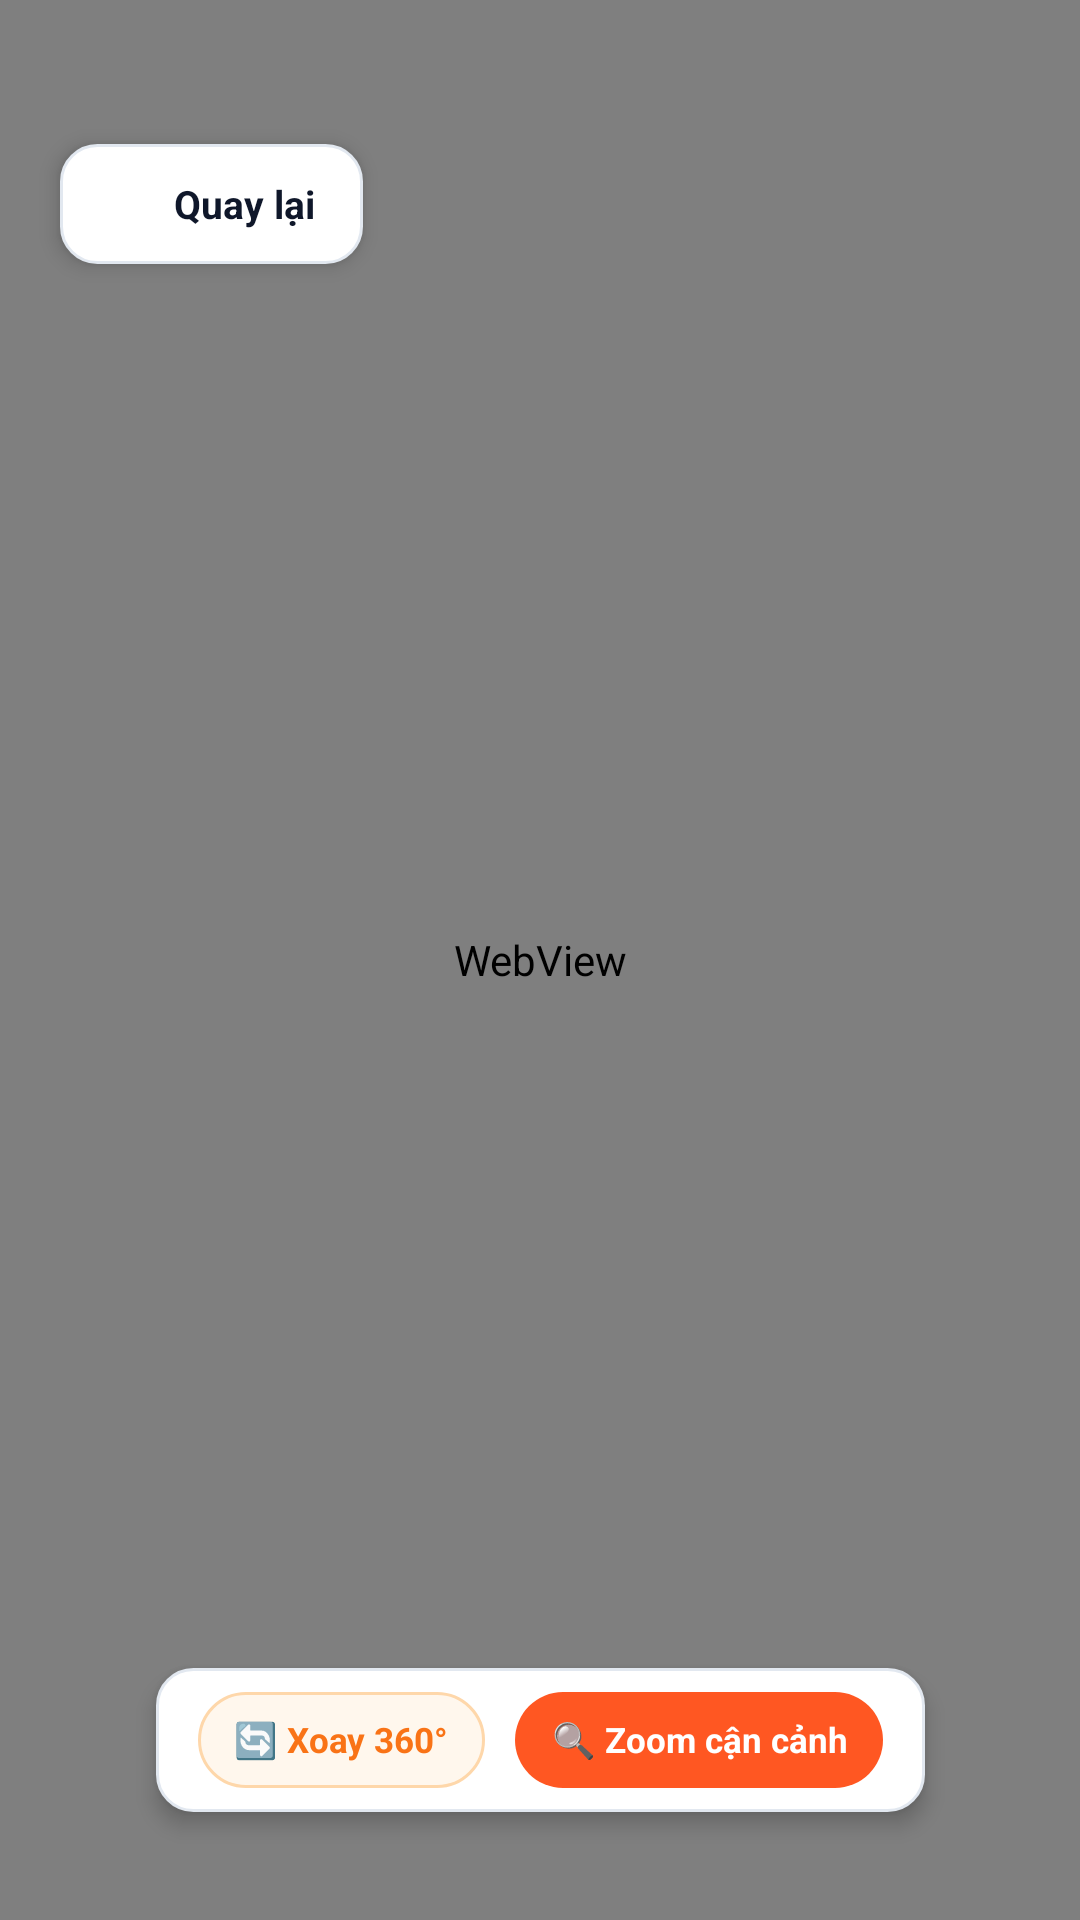

Produce the Android XML layout that renders to this screen, including the resource entries it uses.
<!-- AndroidManifest.xml: application theme Theme.FitTrack -->
<!-- res/layout/activity_character_viewer.xml -->
<?xml version="1.0" encoding="utf-8"?>
<androidx.constraintlayout.widget.ConstraintLayout xmlns:android="http://schemas.android.com/apk/res/android"
    xmlns:app="http://schemas.android.com/apk/res-auto"
    xmlns:tools="http://schemas.android.com/tools"
    android:layout_width="match_parent"
    android:layout_height="match_parent"
    android:background="@color/background"
    tools:context=".ui.character.CharacterViewerActivity">

    
    <WebView
        android:id="@+id/webview_fullscreen_character"
        android:layout_width="match_parent"
        android:layout_height="match_parent"
        app:layout_constraintBottom_toBottomOf="parent"
        app:layout_constraintEnd_toEndOf="parent"
        app:layout_constraintStart_toStartOf="parent"
        app:layout_constraintTop_toTopOf="parent" />

    
    <LinearLayout
        android:id="@+id/btn_back"
        android:layout_width="wrap_content"
        android:layout_height="40dp"
        android:layout_marginStart="20dp"
        android:layout_marginTop="48dp"
        android:background="@drawable/bg_card_white"
        android:clickable="true"
        android:elevation="4dp"
        android:focusable="true"
        android:gravity="center_vertical"
        android:orientation="horizontal"
        android:paddingStart="12dp"
        android:paddingEnd="16dp"
        app:layout_constraintStart_toStartOf="parent"
        app:layout_constraintTop_toTopOf="parent">

        <ImageView
            android:layout_width="20dp"
            android:layout_height="20dp"
            android:contentDescription="@string/btn_back"
            app:srcCompat="@drawable/ic_close"
            app:tint="@color/text_dark" />

        <TextView
            android:layout_width="wrap_content"
            android:layout_height="wrap_content"
            android:layout_marginStart="6dp"
            android:text="Quay lại"
            android:textColor="@color/text_dark"
            android:textSize="13sp"
            android:textStyle="bold" />
    </LinearLayout>

    
    <LinearLayout
        android:layout_width="wrap_content"
        android:layout_height="wrap_content"
        android:layout_marginBottom="36dp"
        android:background="@drawable/bg_card_white"
        android:elevation="4dp"
        android:gravity="center_vertical"
        android:orientation="horizontal"
        android:paddingStart="14dp"
        android:paddingTop="8dp"
        android:paddingEnd="14dp"
        android:paddingBottom="8dp"
        app:layout_constraintBottom_toBottomOf="parent"
        app:layout_constraintEnd_toEndOf="parent"
        app:layout_constraintStart_toStartOf="parent">

        <TextView
            android:id="@+id/btn_toggle_rotate"
            android:layout_width="wrap_content"
            android:layout_height="32dp"
            android:background="@drawable/bg_badge_streak"
            android:clickable="true"
            android:focusable="true"
            android:gravity="center"
            android:paddingStart="12dp"
            android:paddingEnd="12dp"
            android:text="🔄 Xoay 360°"
            android:textColor="@color/badge_streak_text"
            android:textSize="11.5sp"
            android:textStyle="bold" />

        <TextView
            android:id="@+id/btn_zoom_toggle"
            android:layout_width="wrap_content"
            android:layout_height="32dp"
            android:layout_marginStart="10dp"
            android:background="@drawable/bg_subtab_pill_active"
            android:clickable="true"
            android:focusable="true"
            android:gravity="center"
            android:paddingStart="12dp"
            android:paddingEnd="12dp"
            android:text="🔍 Zoom cận cảnh"
            android:textColor="@color/white"
            android:textSize="11.5sp"
            android:textStyle="bold" />
    </LinearLayout>

</androidx.constraintlayout.widget.ConstraintLayout>
<!-- resources referenced by this layout -->
<resources>
  <color name="background">#FFFFFF</color>
  <color name="badge_streak_text">#F97316</color>
  <color name="text_dark">#0F172A</color>
  <color name="white">#FFFFFF</color>
  <!-- drawable bg_badge_streak (drawable) -->
  <?xml version="1.0" encoding="utf-8"?>
  <shape xmlns:android="http://schemas.android.com/apk/res/android"
      android:shape="rectangle">
      <solid android:color="@color/badge_streak_bg" />
      <stroke android:width="@dimen/border_width_standard" android:color="#FED7AA" />
      <corners android:radius="@dimen/radius_pill" />
  </shape>
  <!-- drawable bg_card_white (drawable) -->
  <?xml version="1.0" encoding="utf-8"?>
  <shape xmlns:android="http://schemas.android.com/apk/res/android"
      android:shape="rectangle">
      <solid android:color="@color/surface" />
      <stroke android:width="@dimen/border_width_standard" android:color="@color/border_card" />
      <corners android:radius="@dimen/radius_standard_card" />
  </shape>
  <!-- drawable bg_subtab_pill_active (drawable) -->
  <?xml version="1.0" encoding="utf-8"?>
  <shape xmlns:android="http://schemas.android.com/apk/res/android"
      android:shape="rectangle">
      <solid android:color="@color/primary" />
      <corners android:radius="999dp" />
  </shape>
  <string name="btn_back">Quay lại</string>
  <color name="badge_streak_bg">#FFF7ED</color>
  <dimen name="border_width_standard">1dp</dimen>
  <dimen name="radius_pill">999dp</dimen>
  <color name="surface">#FFFFFF</color>
  <color name="border_card">#E2E8F0</color>
  <dimen name="radius_standard_card">12dp</dimen>
  <color name="primary">#FF5722</color>
  <color name="primary_variant">#E64A19</color>
  <color name="on_primary">#FFFFFF</color>
  <color name="bg_screen_gray">#F1F5F9</color>
  <style name="ThemeOverlay.FitTrack.Dialog.Alert" parent="ThemeOverlay.MaterialComponents.MaterialAlertDialog">
          <item name="colorSurface">@color/surface</item>
          <item name="android:colorBackground">@color/surface</item>
          <item name="colorPrimary">@color/primary</item>
          <item name="colorOnSurface">@color/text_primary</item>
          <item name="android:textColorPrimary">@color/text_primary</item>
      </style>
  <style name="Widget.FitTrack.CheckBox" parent="Widget.MaterialComponents.CompoundButton.CheckBox">
          <item name="android:button">@drawable/bg_checkbox_state</item>
          <item name="buttonCompat">@drawable/bg_checkbox_state</item>
          <item name="android:buttonTint">@null</item>
          <item name="buttonTint">@null</item>
      </style>
  <color name="text_primary">#0F172A</color>
  <!-- drawable ic_check (drawable) -->
  <vector xmlns:android="http://schemas.android.com/apk/res/android"
      android:width="16dp"
      android:height="16dp"
      android:viewportWidth="16"
      android:viewportHeight="16">
      <path
          android:fillColor="@color/white"
          android:pathData="M13.82,4.21 C14.07,4.47 14.06,4.9 13.79,5.15 L6.09,12.48 C5.96,12.61 5.78,12.67 5.6,12.67 C5.42,12.66 5.25,12.58 5.13,12.44 L2.17,9.05 C1.92,8.78 1.95,8.36 2.23,8.11 C2.5,7.87 2.93,7.9 3.17,8.18 L5.67,11.04 L12.87,4.18 C13.14,3.93 13.56,3.94 13.82,4.21 Z" />
  </vector>
  <color name="border_default">#E2E8F0</color>
</resources>
